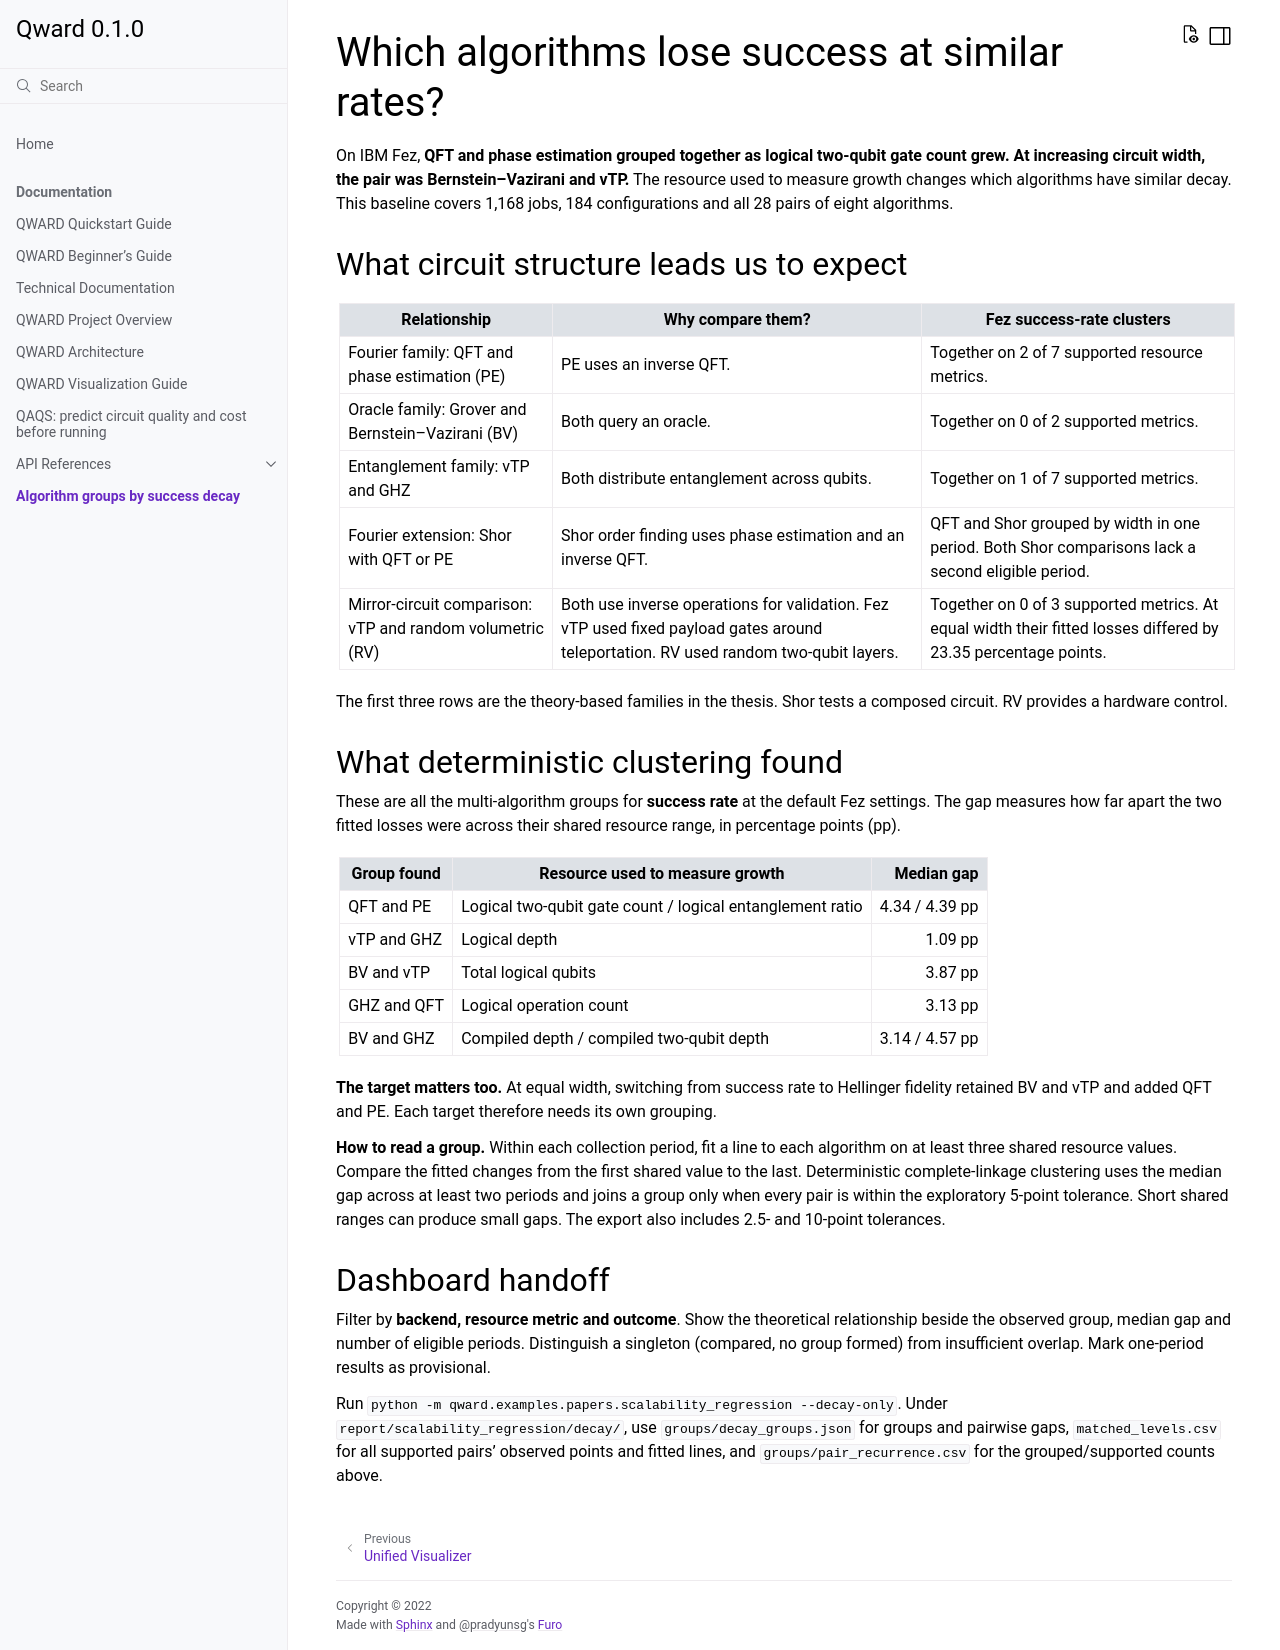

repository: xthecapx/qiskit-qward · page: scalability_regression.html · generator: sphinx

# Which algorithms lose success at similar rates?

On IBM Fez, **QFT and phase estimation grouped together as logical two-qubit gate count grew. At increasing circuit width, the pair was Bernstein–Vazirani and vTP.** The resource used to measure growth changes which algorithms have similar decay. This baseline covers 1,168 jobs, 184 configurations and all 28 pairs of eight algorithms.

## What circuit structure leads us to expect

| Relationship | Why compare them? | Fez success-rate clusters |
| --- | --- | --- |
| Fourier family: QFT and phase estimation (PE) | PE uses an inverse QFT. | Together on 2 of 7 supported resource metrics. |
| Oracle family: Grover and Bernstein–Vazirani (BV) | Both query an oracle. | Together on 0 of 2 supported metrics. |
| Entanglement family: vTP and GHZ | Both distribute entanglement across qubits. | Together on 1 of 7 supported metrics. |
| Fourier extension: Shor with QFT or PE | Shor order finding uses phase estimation and an inverse QFT. | QFT and Shor grouped by width in one period. Both Shor comparisons lack a second eligible period. |
| Mirror-circuit comparison: vTP and random volumetric (RV) | Both use inverse operations for validation. Fez vTP used fixed payload gates around teleportation. RV used random two-qubit layers. | Together on 0 of 3 supported metrics. At equal width their fitted losses differed by 23.35 percentage points. |

The first three rows are the theory-based families in the thesis. Shor tests a composed circuit. RV provides a hardware control.

## What deterministic clustering found

These are all the multi-algorithm groups for **success rate** at the default Fez settings. The gap measures how far apart the two fitted losses were across their shared resource range, in percentage points (pp).

| Group found | Resource used to measure growth | Median gap |
| --- | --- | ---: |
| QFT and PE | Logical two-qubit gate count / logical entanglement ratio | 4.34 / 4.39 pp |
| vTP and GHZ | Logical depth | 1.09 pp |
| BV and vTP | Total logical qubits | 3.87 pp |
| GHZ and QFT | Logical operation count | 3.13 pp |
| BV and GHZ | Compiled depth / compiled two-qubit depth | 3.14 / 4.57 pp |

**The target matters too.** At equal width, switching from success rate to Hellinger fidelity retained BV and vTP and added QFT and PE. Each target therefore needs its own grouping.

**How to read a group.** Within each collection period, fit a line to each algorithm on at least three shared resource values. Compare the fitted changes from the first shared value to the last. Deterministic complete-linkage clustering uses the median gap across at least two periods and joins a group only when every pair is within the exploratory 5-point tolerance. Short shared ranges can produce small gaps. The export also includes 2.5- and 10-point tolerances.

## Dashboard handoff

Filter by **backend, resource metric and outcome**. Show the theoretical relationship beside the observed group, median gap and number of eligible periods. Distinguish a singleton (compared, no group formed) from insufficient overlap. Mark one-period results as provisional.

Run `python -m qward.examples.papers.scalability_regression --decay-only`. Under `report/scalability_regression/decay/`, use `groups/decay_groups.json` for groups and pairwise gaps, `matched_levels.csv` for all supported pairs’ observed points and fitted lines, and `groups/pair_recurrence.csv` for the grouped/supported counts above.
